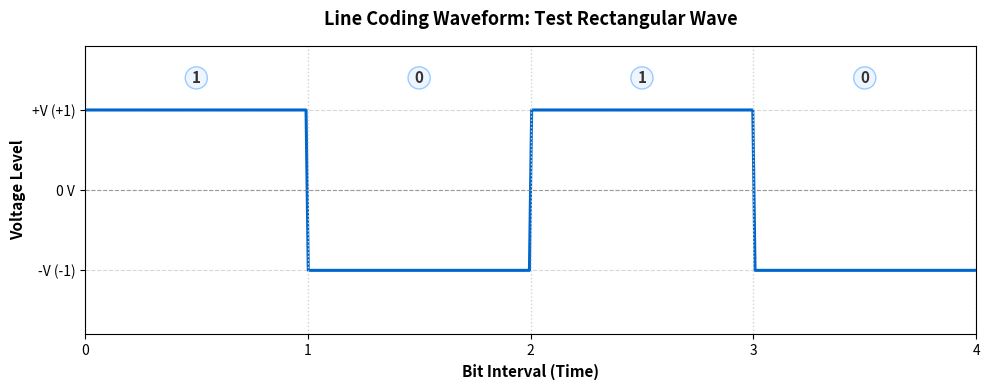

Reproduce this figure in Python.
"""
plotter.py
Visual waveform plotter for line coding and digital signals.
Plots voltage levels over time with bit annotations and grid lines.
"""

import matplotlib.pyplot as plt
import numpy as np


def plot_line_code(bitstream: str, time: np.ndarray, voltage: np.ndarray, 
                   scheme_name: str, labels: list = None, save_path: str = None, show: bool = False):
    """
    Plots the digital waveform for a given line coding scheme.

    Parameters:
        bitstream (str): The original binary stream (e.g. '1011001').
        time (np.ndarray): Time axis points.
        voltage (np.ndarray): Corresponding voltage levels.
        scheme_name (str): Name of the line coding scheme (e.g. 'NRZ-L').
        labels (list, optional): Custom annotations for each bit interval (e.g. ['0', 'V', 'B']).
        save_path (str, optional): File path to save the plot image.
        show (bool): Whether to call plt.show() interactively.
    """
    num_bits = len(bitstream)
    display_labels = labels if labels is not None and len(labels) == num_bits else list(bitstream)
    
    fig, ax = plt.subplots(figsize=(max(10, num_bits * 0.8), 4))
    
    # Plot the voltage waveform
    ax.plot(time, voltage, color="#0066cc", linewidth=2.2, label=f"{scheme_name} Signal")
    
    # Draw reference zero line
    ax.axhline(0, color="gray", linestyle="--", linewidth=0.8, alpha=0.7)
    
    # Draw vertical grid lines at each bit boundary and annotate bits
    for i, lbl in enumerate(display_labels):
        ax.axvline(i, color="lightgray", linestyle=":", linewidth=1)
        # Highlight violations (V) or balancing pulses (B) with distinct colors
        box_bg = "#eef5ff"
        box_border = "#99ccff"
        if "V" in str(lbl):
            box_bg = "#ffebee"
            box_border = "#ef5350"
        elif "B" in str(lbl):
            box_bg = "#e8f5e9"
            box_border = "#66bb6a"

        # Display the bit / symbol in the center of the bit duration
        ax.text(i + 0.5, 1.4, str(lbl), fontsize=11, fontweight="bold", 
                ha="center", va="center", color="#333333",
                bbox=dict(boxstyle="circle,pad=0.2", facecolor=box_bg, edgecolor=box_border))

    # Final boundary line
    ax.axvline(num_bits, color="lightgray", linestyle=":", linewidth=1)
    
    # Configure axes and limits
    ax.set_xlim(0, num_bits)
    ax.set_ylim(-1.8, 1.8)
    ax.set_yticks([-1, 0, 1])
    ax.set_yticklabels(["-V (-1)", "0 V", "+V (+1)"])
    ax.set_xticks(range(num_bits + 1))
    
    ax.set_xlabel("Bit Interval (Time)", fontsize=11, fontweight="bold")
    ax.set_ylabel("Voltage Level", fontsize=11, fontweight="bold")
    ax.set_title(f"Line Coding Waveform: {scheme_name}", fontsize=13, fontweight="bold", pad=15)
    ax.grid(True, which="both", axis="y", linestyle="--", alpha=0.5)
    
    plt.tight_layout()
    
    if save_path:
        plt.savefig(save_path, dpi=150)
        print(f"[Plot saved to: {save_path}]")
        
    if show:
        plt.show()
        
    plt.close(fig)


# ^^^^^^^^ Test ke liye likha hai maine (START) ^^^^^^^^
# (Yeh section sirf is file ko akele chala kar check karne ke liye hai, main project logic upar hai)
if __name__ == "__main__":
    print("--- Waveform Plotter Self-Check ---")
    
    # Simple dummy rectangular signal test
    test_bits = "1010"
    t = np.linspace(0, 4, 400)
    # Alternate voltage +1 and -1 for 4 bits
    v = np.repeat([1, -1, 1, -1], 100)
    
    plot_line_code(test_bits, t, v, "Test Rectangular Wave", save_path="test_plot.png")
    print("Self-check completed: test_plot.png generated successfully.")
# ^^^^^^^^ Test ke liye likha hai maine (END) ^^^^^^^^
